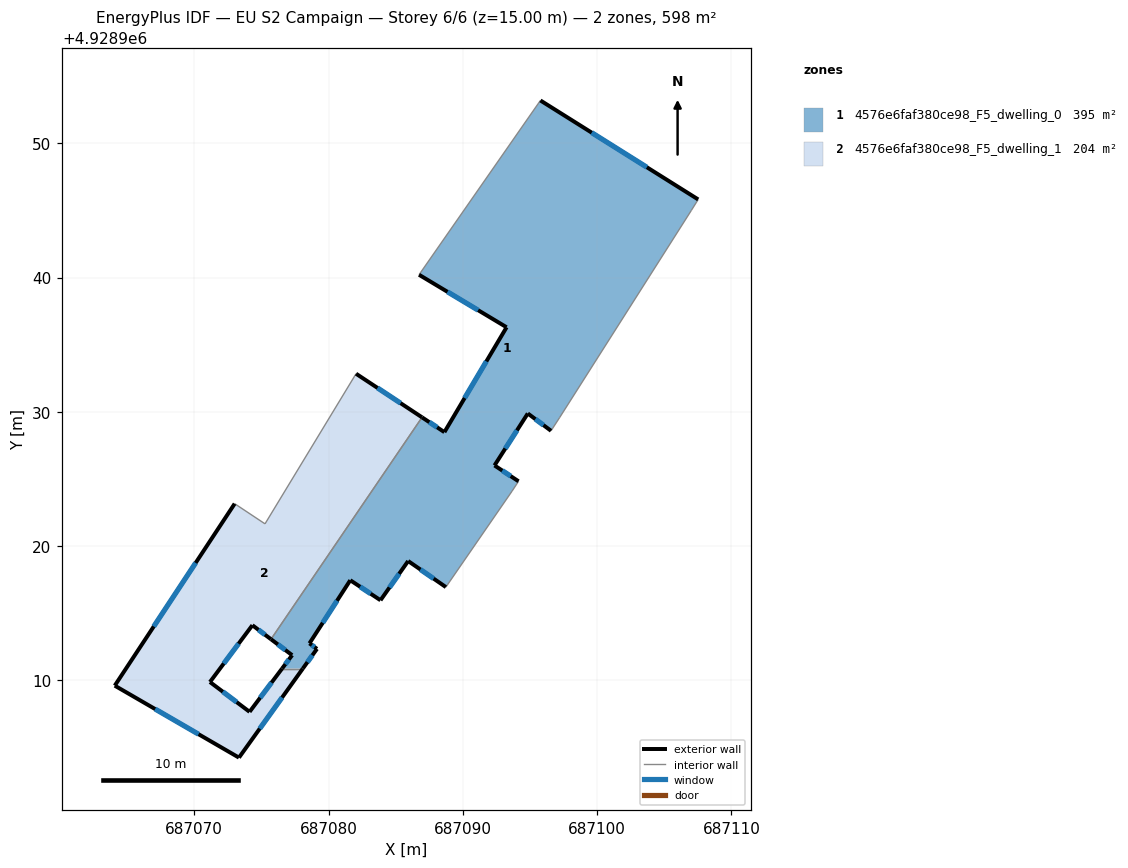
=== STOREY PLAN SPEC (per zone: floor XY polygon, exterior-wall plan segments, windows/doors) ===
zone 1: 4576e6faf380ce98_F5_dwelling_0  (394.9 m²)
  floor: (687107.53, 4928945.82) (687107.01, 4928944.99) (687097.20, 4928929.56) (687096.57, 4928928.59) (687094.84, 4928929.88) (687092.36, 4928926.01) (687094.15, 4928924.83) (687093.67, 4928924.10) (687088.74, 4928916.95) (687085.93, 4928918.89) (687083.87, 4928915.97) (687081.62, 4928917.46) (687078.58, 4928912.76) (687079.14, 4928912.35) (687078.08, 4928910.88) (687076.54, 4928910.88) (687077.29, 4928911.88) (687075.71, 4928913.07) (687086.96, 4928929.59) (687088.63, 4928928.49) (687093.26, 4928936.30) (687086.74, 4928940.21) (687095.78, 4928953.19)
  exterior wall: (687107.53, 4928945.82) – (687095.78, 4928953.19)  [13.9 m]
    window: (687103.70, 4928948.22) – (687099.60, 4928950.79)  [5.1 m²]
  exterior wall: (687094.84, 4928929.88) – (687096.57, 4928928.59)  [2.2 m]
    window: (687095.40, 4928929.46) – (687096.00, 4928929.01)  [0.8 m²]
  exterior wall: (687092.36, 4928926.01) – (687094.84, 4928929.88)  [4.6 m]
    window: (687093.16, 4928927.27) – (687094.03, 4928928.62)  [1.7 m²]
  exterior wall: (687094.15, 4928924.83) – (687092.36, 4928926.01)  [2.1 m]
    window: (687093.56, 4928925.21) – (687092.94, 4928925.63)  [0.8 m²]
  exterior wall: (687085.93, 4928918.89) – (687088.74, 4928916.95)  [3.4 m]
    window: (687086.84, 4928918.26) – (687087.82, 4928917.58)  [1.3 m²]
  exterior wall: (687083.87, 4928915.97) – (687085.93, 4928918.89)  [3.6 m]
    window: (687084.54, 4928916.92) – (687085.26, 4928917.94)  [1.3 m²]
  exterior wall: (687081.62, 4928917.46) – (687083.87, 4928915.97)  [2.7 m]
    window: (687082.35, 4928916.98) – (687083.13, 4928916.45)  [1.0 m²]
  exterior wall: (687078.58, 4928912.76) – (687081.62, 4928917.46)  [5.6 m]
    window: (687079.56, 4928914.29) – (687080.63, 4928915.93)  [2.1 m²]
  exterior wall: (687079.14, 4928912.35) – (687078.58, 4928912.76)  [0.7 m]
    window: (687078.95, 4928912.48) – (687078.76, 4928912.63)  [0.3 m²]
  exterior wall: (687078.08, 4928910.88) – (687079.14, 4928912.35)  [1.8 m]
    window: (687078.43, 4928911.36) – (687078.79, 4928911.87)  [0.7 m²]
  exterior wall: (687077.29, 4928911.88) – (687076.54, 4928910.88)  [1.2 m]
    window: (687077.04, 4928911.56) – (687076.78, 4928911.21)  [0.5 m²]
  exterior wall: (687075.71, 4928913.07) – (687077.29, 4928911.88)  [2.0 m]
    window: (687076.22, 4928912.68) – (687076.77, 4928912.27)  [0.7 m²]
  exterior wall: (687088.63, 4928928.49) – (687086.96, 4928929.59)  [2.0 m]
    window: (687088.08, 4928928.85) – (687087.50, 4928929.23)  [0.7 m²]
  exterior wall: (687093.26, 4928936.30) – (687088.63, 4928928.49)  [9.1 m]
    window: (687091.75, 4928933.76) – (687090.13, 4928931.03)  [3.3 m²]
  exterior wall: (687086.74, 4928940.21) – (687093.26, 4928936.30)  [7.6 m]
    window: (687088.86, 4928938.94) – (687091.14, 4928937.57)  [2.8 m²]
  interior walls: 8
zone 2: 4576e6faf380ce98_F5_dwelling_1  (203.5 m²)
  floor: (687086.96, 4928929.59) (687075.71, 4928913.07) (687074.33, 4928914.11) (687071.17, 4928909.88) (687074.12, 4928907.66) (687076.54, 4928910.88) (687078.08, 4928910.88) (687073.33, 4928904.25) (687064.08, 4928909.61) (687073.01, 4928923.16) (687075.27, 4928921.66) (687082.05, 4928932.84)
  exterior wall: (687086.96, 4928929.59) – (687082.05, 4928932.84)  [5.9 m]
    window: (687085.36, 4928930.65) – (687083.64, 4928931.78)  [2.2 m²]
  exterior wall: (687074.33, 4928914.11) – (687075.71, 4928913.07)  [1.7 m]
    window: (687074.78, 4928913.77) – (687075.26, 4928913.41)  [0.6 m²]
  exterior wall: (687071.17, 4928909.88) – (687074.33, 4928914.11)  [5.3 m]
    window: (687072.19, 4928911.26) – (687073.30, 4928912.73)  [1.9 m²]
  exterior wall: (687074.12, 4928907.66) – (687071.17, 4928909.88)  [3.7 m]
    window: (687073.16, 4928908.38) – (687072.13, 4928909.16)  [1.4 m²]
  exterior wall: (687076.54, 4928910.88) – (687074.12, 4928907.66)  [4.0 m]
    window: (687075.75, 4928909.84) – (687074.90, 4928908.71)  [1.5 m²]
  exterior wall: (687073.33, 4928904.25) – (687078.08, 4928910.88)  [8.2 m]
    window: (687074.87, 4928906.41) – (687076.54, 4928908.73)  [3.0 m²]
  exterior wall: (687064.08, 4928909.61) – (687073.33, 4928904.25)  [10.7 m]
    window: (687067.08, 4928907.87) – (687070.32, 4928905.99)  [3.9 m²]
  exterior wall: (687073.01, 4928923.16) – (687064.08, 4928909.61)  [16.2 m]
    window: (687070.10, 4928918.75) – (687066.98, 4928914.02)  [5.9 m²]
  interior walls: 4

=== DERIVED (storey summary) ===
Building: EU S2 Campaign
Storey: 6 of 6  (floor level z = 15.00 m)
Storey gross floor area: 598.4 m²
Zones on this storey: 2
  - 4576e6faf380ce98_F5_dwelling_0: floor 394.9 m²; exterior wall 62.4 m (187.3 m²); 15 window(s) 22.9 m²; WWR 12.2%
  - 4576e6faf380ce98_F5_dwelling_1: floor 203.5 m²; exterior wall 55.7 m (167.1 m²); 8 window(s) 20.4 m²; WWR 12.2%
Zone adjacency (shared interzone walls):
  - 4576e6faf380ce98_F5_dwelling_0 ↔ 4576e6faf380ce98_F5_dwelling_1